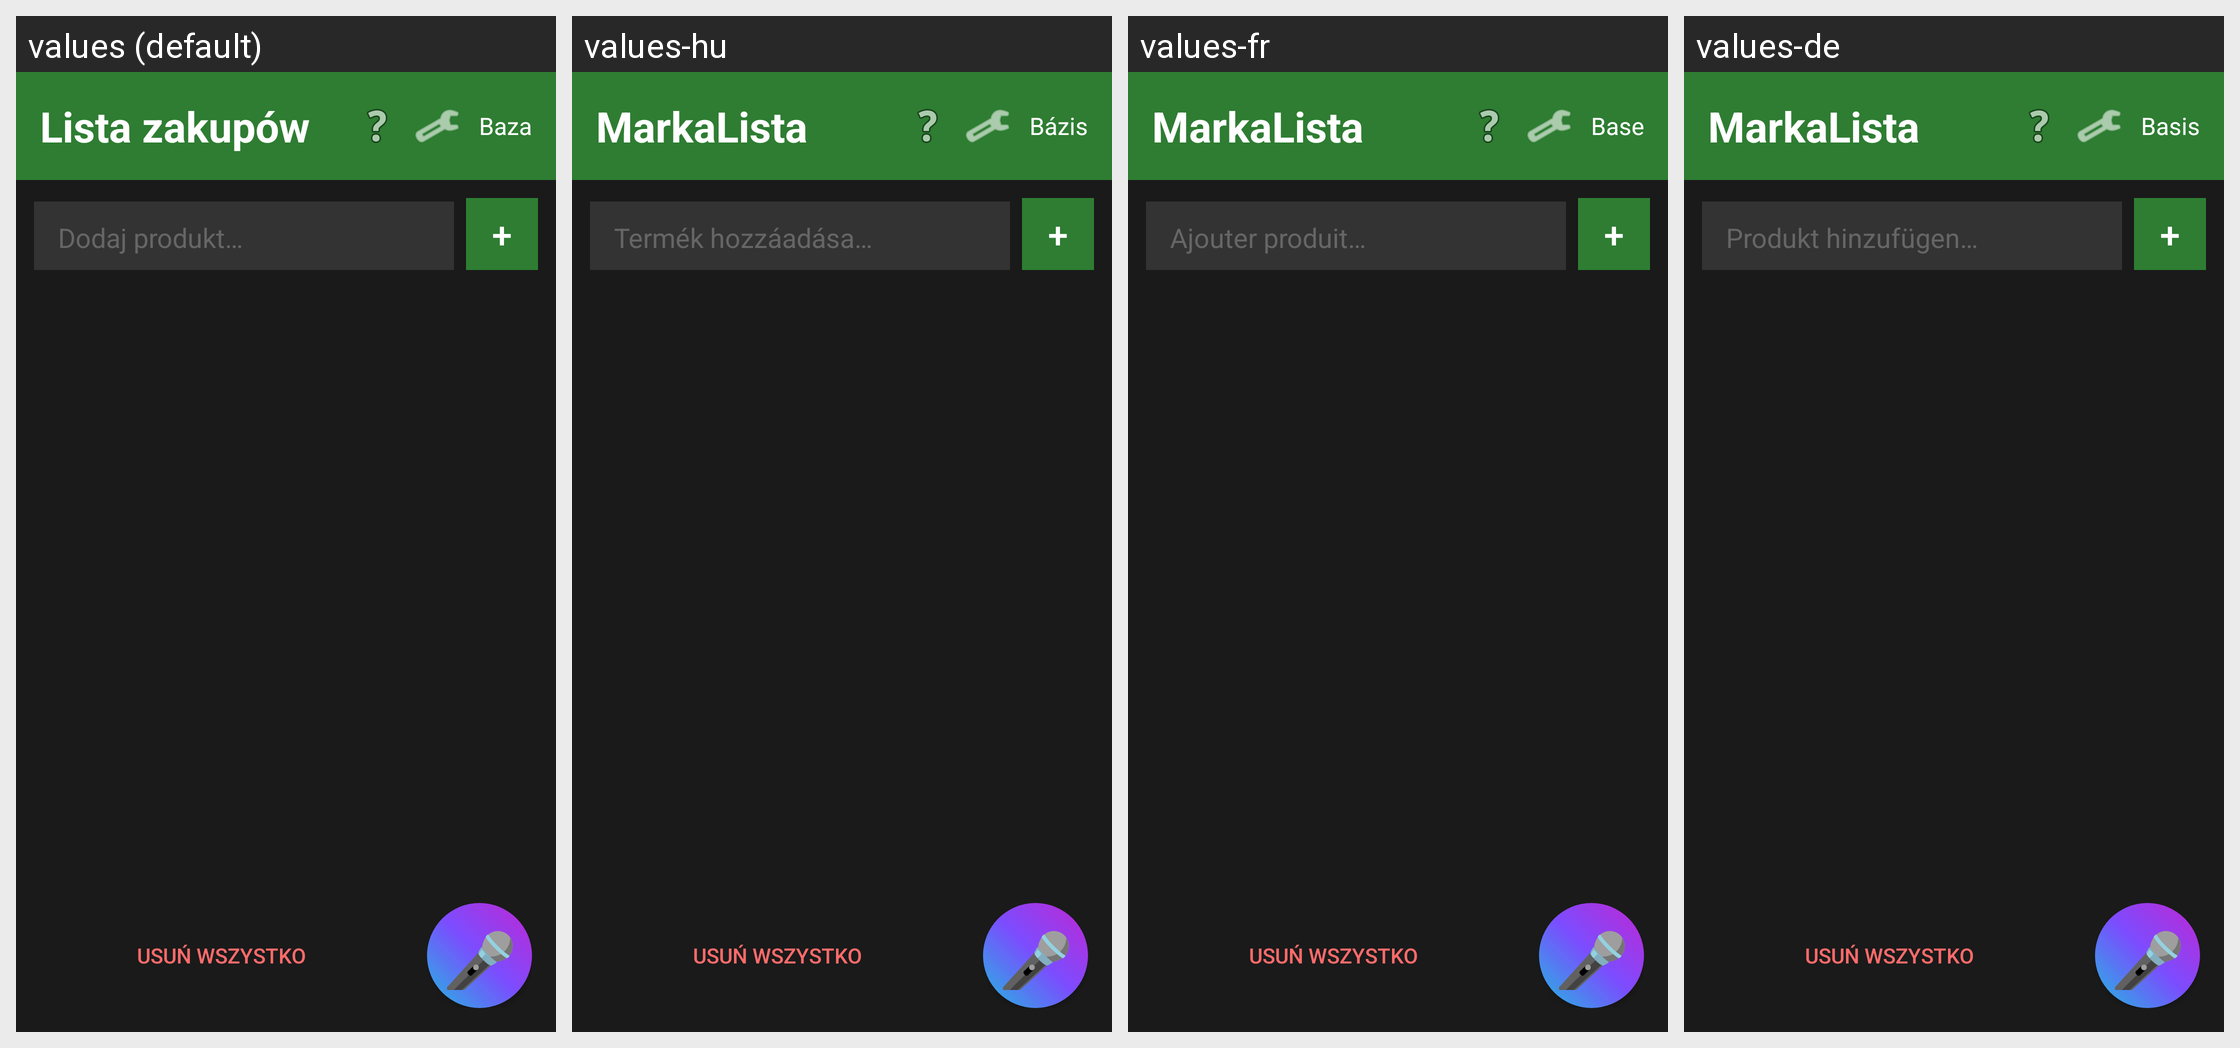

Translations of the strings shown on this Android screen, per locale in the grid:
Android screen res/layout/activity_main.xml rendered under 4 locales, left to right: values (default), values-hu, values-fr, values-de. Device: Nexus 5 (rendered at 1080×1920; each locale shown at half size, 540×960, under a caption strip naming it); theme Theme.MarkaLista.
Other locales in the repository, not shown: values-cs, values-el, values-en, values-es, values-it, values-ja, values-pt, values-ro, values-ru, values-sk, values-tr, values-uk.
Strings drawn on this screen, with the default value and each locale's value (text and hints the layout hard-codes, and strings that could not be matched under every locale, appear in the picture but are not listed):

title
  values: Lista zakupów
  values-hu: MarkaLista
  values-fr: MarkaLista
  values-de: MarkaLista

base
  values: Baza
  values-hu: Bázis
  values-fr: Base
  values-de: Basis

add_product_hint
  values: Dodaj produkt…
  values-hu: Termék hozzáadása…
  values-fr: Ajouter produit…
  values-de: Produkt hinzufügen…
